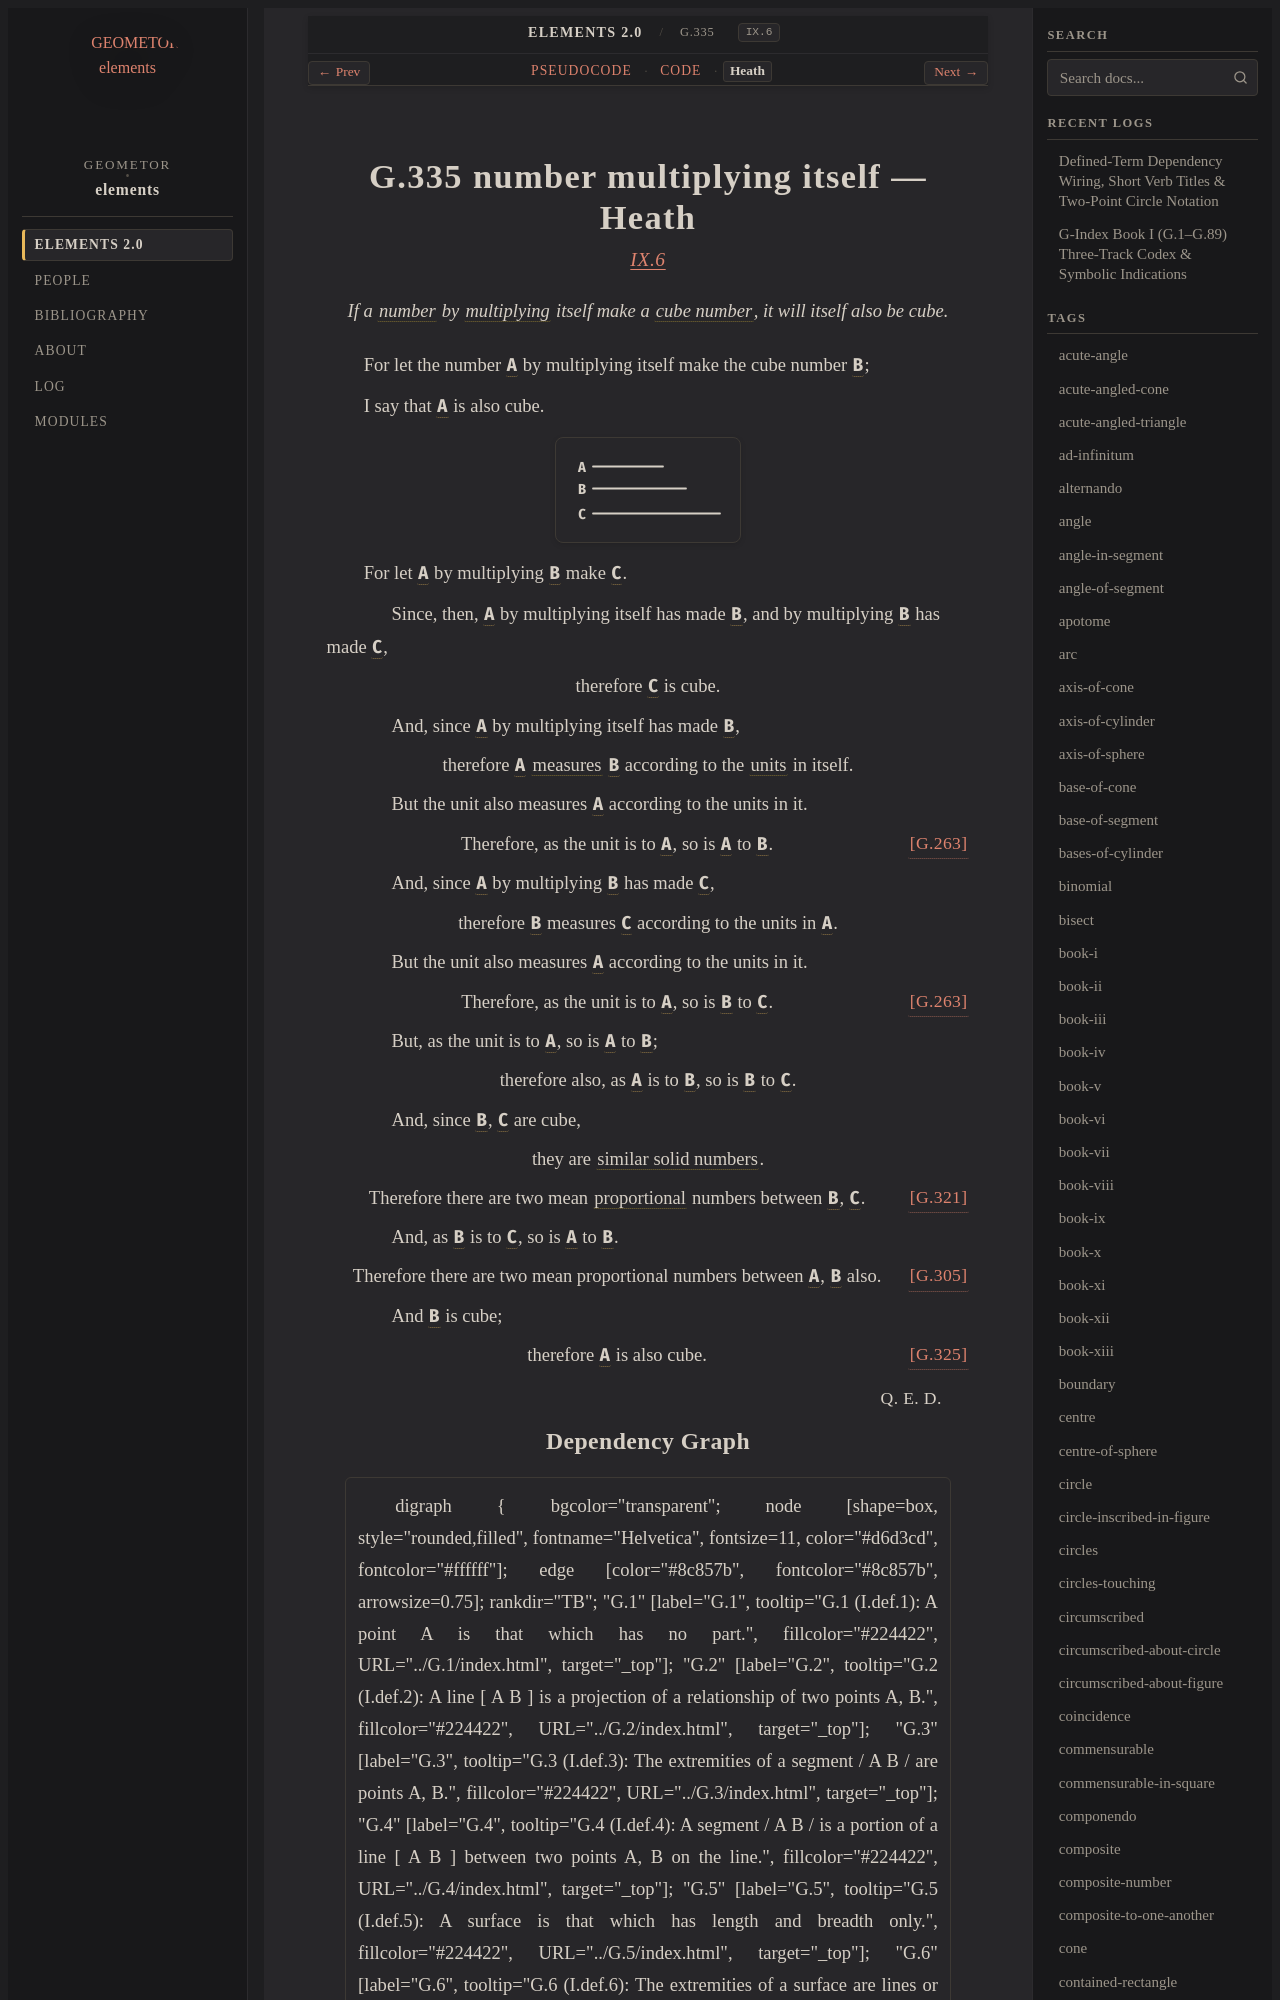

repository: geometor/elements · page: elements2/G.335/heath.html · generator: sphinx

:canonical_id: G.335
:original_id: IX.6
:title: G.335 number multiplying itself
:volume: II
:book: IX
:type: prop

G.335 number multiplying itself — Heath
=======================================

.. rubric:: `IX.6 <https://geometor.github.io/euclid/heath/volume_II/book_ix/propositions/06/>`_

.. enunciation::

   If a :term:`number <G.248>` by :term:`multiplying <G.269>` itself make a :term:`cube number <G.311>`, it will itself also be cube.

For let the number :g:`A <g1:A>` by multiplying itself make the cube number :g:`B <g1:B>`;

I say that :g:`A <g1:A>` is also cube.

.. picture:: g1.svg
   :alt: Proposition 6 Diagram

For let :g:`A <g1:A>` by multiplying :g:`B <g1:B>` make :g:`C <g1:C>`.

.. subclause::

   Since, then, :g:`A <g1:A>` by multiplying itself has made :g:`B <g1:B>`, and by multiplying :g:`B <g1:B>` has made :g:`C <g1:C>`,

.. assertion::

   therefore :g:`C <g1:C>` is cube.

.. subclause::

   And, since :g:`A <g1:A>` by multiplying itself has made :g:`B <g1:B>`,

.. assertion::

   therefore :g:`A <g1:A>` :term:`measures <G.253>` :g:`B <g1:B>` according to the :term:`units <G.247>` in itself.

.. subclause::

   But the unit also measures :g:`A <g1:A>` according to the units in it.

.. assertion:: [G.263] <G.263>

   Therefore, as the unit is to :g:`A <g1:A>`, so is :g:`A <g1:A>` to :g:`B <g1:B>`.

.. subclause::

   And, since :g:`A <g1:A>` by multiplying :g:`B <g1:B>` has made :g:`C <g1:C>`,

.. assertion::

   therefore :g:`B <g1:B>` measures :g:`C <g1:C>` according to the units in :g:`A <g1:A>`.

.. subclause::

   But the unit also measures :g:`A <g1:A>` according to the units in it.

.. assertion:: [G.263] <G.263>

   Therefore, as the unit is to :g:`A <g1:A>`, so is :g:`B <g1:B>` to :g:`C <g1:C>`.

.. subclause::

   But, as the unit is to :g:`A <g1:A>`, so is :g:`A <g1:A>` to :g:`B <g1:B>`;

.. assertion::

   therefore also, as :g:`A <g1:A>` is to :g:`B <g1:B>`, so is :g:`B <g1:B>` to :g:`C <g1:C>`.

.. subclause::

   And, since :g:`B <g1:B>`, :g:`C <g1:C>` are cube,

.. assertion::

   they are :term:`similar solid numbers <G.318>`.

.. assertion::

   Therefore there are two mean :term:`proportional <G.180>` numbers between :g:`B <g1:B>`, :g:`C <g1:C>`. :just:`[G.321] <G.321>`

.. subclause::

   And, as :g:`B <g1:B>` is to :g:`C <g1:C>`, so is :g:`A <g1:A>` to :g:`B <g1:B>`.

.. assertion::

   Therefore there are two mean proportional numbers between :g:`A <g1:A>`, :g:`B <g1:B>` also. :just:`[G.305] <G.305>`

.. subclause::

   And :g:`B <g1:B>` is cube;

.. assertion:: [G.325] <G.325>

   therefore :g:`A <g1:A>` is also cube.

.. qed::

   :just:`Q. E. D.`
